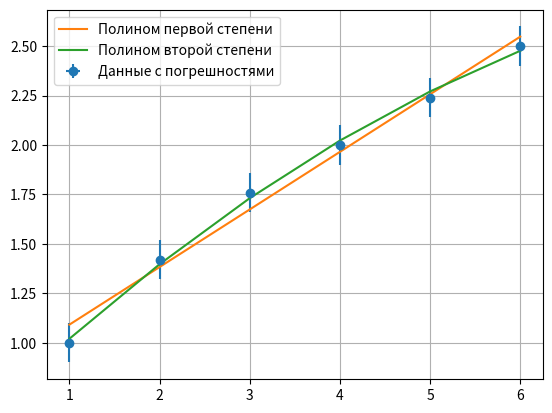

Write the Python code that produced this figure.
import matplotlib.pyplot as plt
import numpy as np

x = [1, 2, 3, 4, 5, 6]
y = [1, 1.42, 1.76, 2, 2.24, 2.5]

p1, v1 = np.polyfit(x, y, deg=1, cov=True)
p2, v2 = np.polyfit(x, y, deg=2, cov=True)

plnm1 = np.poly1d(p1)
plnm2 = np.poly1d(p2)

plt.errorbar(x, y, xerr=0, yerr=0.1, fmt='o', label='Данные с погрешностями')
plt.plot(x, plnm1(x), label='Полином первой степени')
plt.plot(x, plnm2(x), label='Полином второй степени')
plt.legend()
plt.grid()
plt.show()